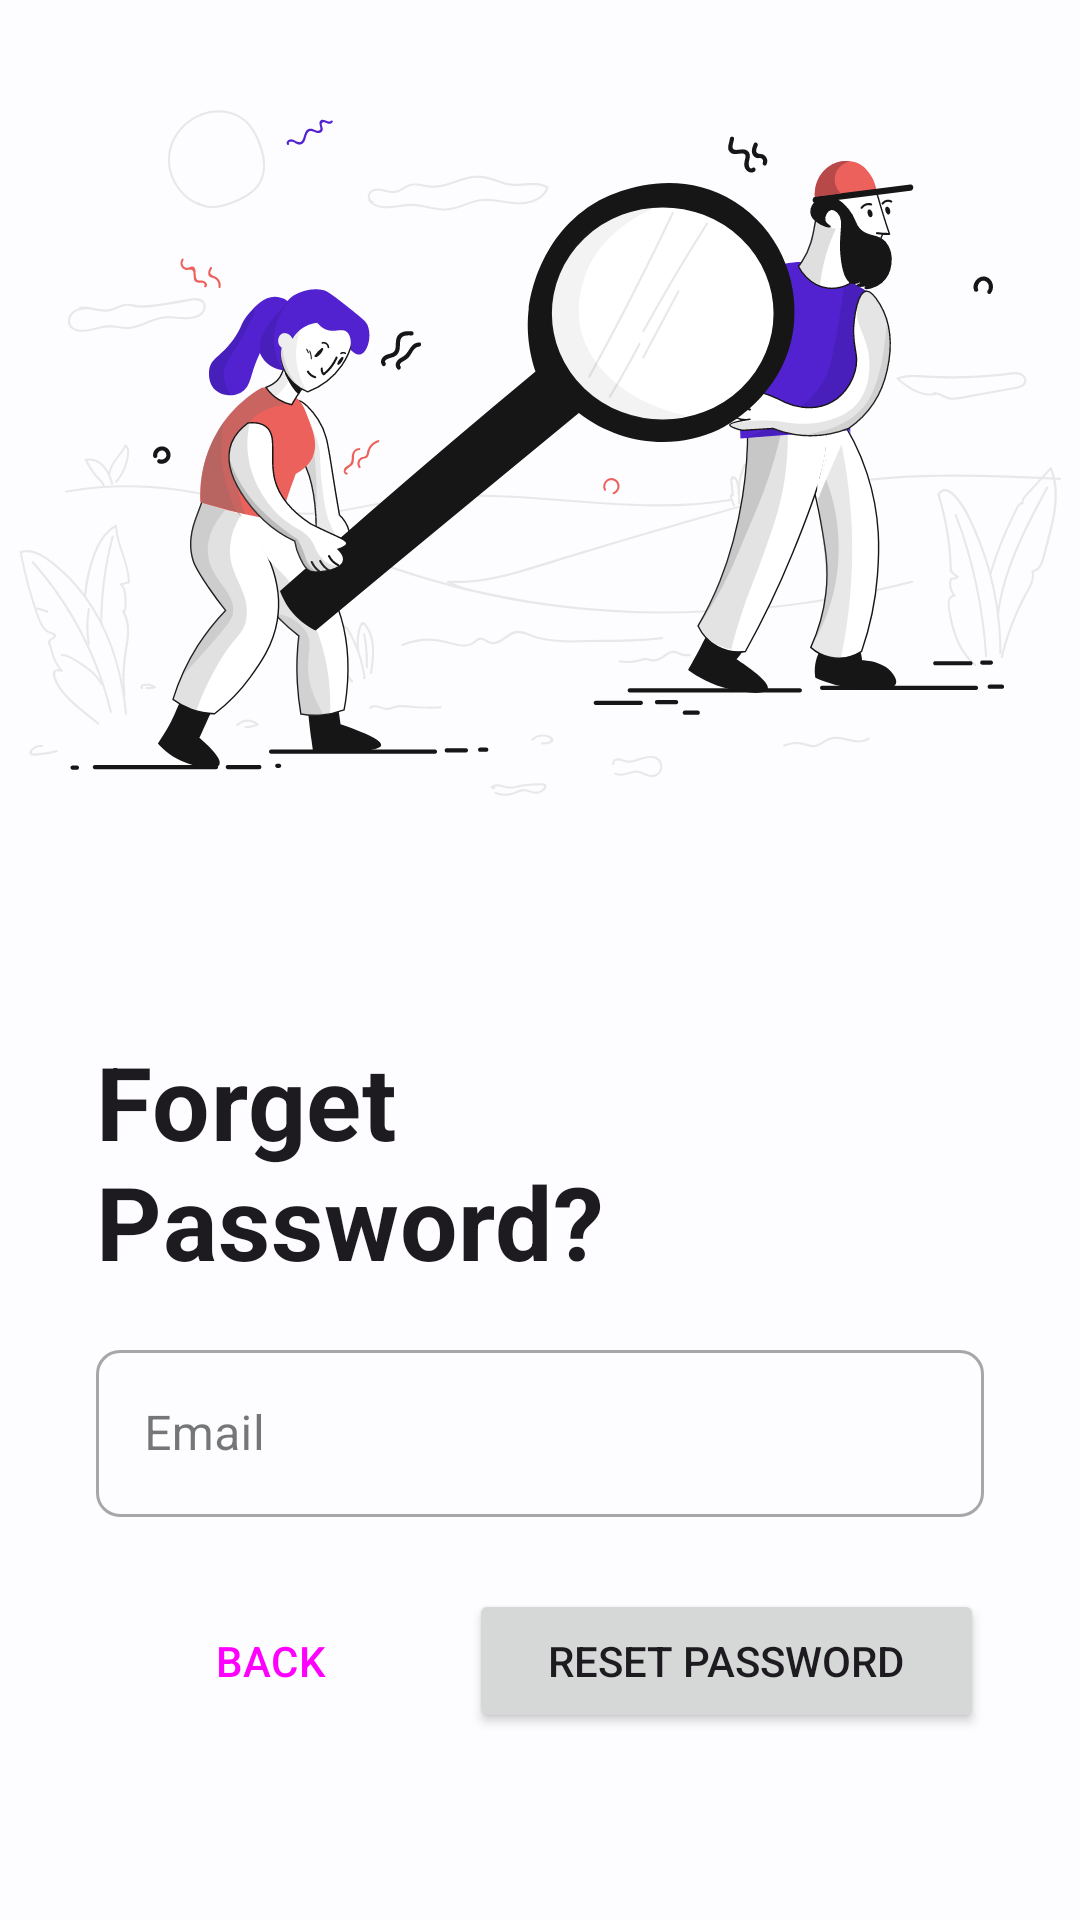

Android layout source for this screen:
<!-- AndroidManifest.xml: application theme AppTheme -->
<!-- res/layout/activity_forget_password.xml -->
<?xml version="1.0" encoding="utf-8"?>
<ScrollView xmlns:android="http://schemas.android.com/apk/res/android"
    xmlns:app="http://schemas.android.com/apk/res-auto"
    xmlns:tools="http://schemas.android.com/tools"
    android:id="@+id/scrollView"
    android:layout_width="match_parent"
    android:layout_height="match_parent"
    android:fillViewport="true">

    <androidx.constraintlayout.widget.ConstraintLayout
        android:layout_width="match_parent"
        android:layout_height="wrap_content"
        tools:context=".ForgetPasswordActivity">

        <LinearLayout
            android:layout_width="match_parent"
            android:layout_height="wrap_content"
            android:layout_marginLeft="32dp"
            android:layout_marginRight="32dp"
            android:orientation="vertical"
            app:layout_constraintBottom_toBottomOf="parent"
            app:layout_constraintEnd_toEndOf="parent"
            app:layout_constraintStart_toStartOf="parent"
            app:layout_constraintTop_toBottomOf="@+id/imageView6">

            <TextView
                android:id="@+id/textView"
                style="@style/TextAppearance.EzHR.Title"
                android:layout_width="179dp"
                android:layout_height="match_parent"
                android:layout_marginBottom="10dp"
                android:gravity="start"
                android:text="@string/forget_password"
                android:textStyle="bold" />

            <com.google.android.material.textfield.TextInputLayout
                android:layout_width="match_parent"
                android:layout_height="wrap_content"
                android:layout_marginTop="5dp"
                android:layout_marginBottom="5dp">

                <com.google.android.material.textfield.TextInputEditText
                    android:id="@+id/email_edt_text"
                    android:layout_width="match_parent"
                    android:layout_height="wrap_content"
                    android:hint="@string/enter_your_email" />

                <LinearLayout
                    android:layout_width="match_parent"
                    android:layout_height="match_parent"
                    android:layout_marginTop="24dp"
                    android:gravity="right"
                    android:orientation="horizontal">

                    <Button
                        android:id="@+id/back_btn"
                        style="@style/Widget.Material3.Button.TonalButton"
                        android:layout_width="wrap_content"
                        android:layout_height="wrap_content"
                        android:layout_weight="1"
                        android:paddingTop="12dp"
                        android:paddingBottom="12dp"
                        android:text="@string/back" />

                    <Button
                        android:id="@+id/reset_pass_btn"
                        android:layout_width="wrap_content"
                        android:layout_height="wrap_content"
                        android:layout_marginLeft="8dp"
                        android:layout_weight="1"
                        android:paddingTop="12dp"
                        android:paddingBottom="12dp"
                        android:text="@string/reset_password" />
                </LinearLayout>

            </com.google.android.material.textfield.TextInputLayout>

            <ProgressBar
                android:id="@+id/forgetPasswordProgrssBar"
                style="?android:attr/progressBarStyle"
                android:layout_width="wrap_content"
                android:layout_height="wrap_content"
                android:layout_gravity="center|center_horizontal|center_vertical"
                android:layout_marginTop="10dp"
                android:visibility="gone" />

        </LinearLayout>

        <ImageView
            android:id="@+id/imageView6"
            android:layout_width="375dp"
            android:layout_height="287dp"
            app:layout_constraintEnd_toEndOf="parent"
            app:layout_constraintStart_toStartOf="parent"
            app:layout_constraintTop_toTopOf="parent"
            app:srcCompat="@drawable/pixeltrue_seo_1" />

    </androidx.constraintlayout.widget.ConstraintLayout>
</ScrollView>
<!-- resources referenced by this layout -->
<resources>
  <string name="back">BACK</string>
  <string name="enter_your_email">Email</string>
  <string name="forget_password">Forget Password?</string>
  <string name="reset_password">Reset Password</string>
  <style name="TextAppearance.EzHR.Title" parent="TextAppearance.MaterialComponents.Headline4">
          <item name="android:textStyle">bold</item>
          <item name="android:textColor">?android:attr/textColorPrimary</item>
      </style>
  <color name="md_theme_light_primary">#0062A1</color>
  <color name="md_theme_light_onPrimary">#FFFFFF</color>
  <color name="md_theme_light_primaryContainer">#CFE4FF</color>
  <color name="md_theme_light_onPrimaryContainer">#001D36</color>
  <color name="md_theme_light_secondary">#526070</color>
  <color name="md_theme_light_onSecondary">#FFFFFF</color>
  <color name="md_theme_light_secondaryContainer">#D6E4F7</color>
  <color name="md_theme_light_onSecondaryContainer">#0F1D2A</color>
  <color name="md_theme_light_tertiary">#695779</color>
  <color name="md_theme_light_onTertiary">#FFFFFF</color>
  <color name="md_theme_light_tertiaryContainer">#F1DAFF</color>
  <color name="md_theme_light_onTertiaryContainer">#241532</color>
  <color name="md_theme_light_error">#BA1B1B</color>
  <color name="md_theme_light_errorContainer">#FFDAD4</color>
  <color name="md_theme_light_onError">#FFFFFF</color>
  <color name="md_theme_light_onErrorContainer">#410001</color>
  <color name="md_theme_light_background">#FDFCFF</color>
  <color name="md_theme_light_onBackground">#1A1C1E</color>
  <color name="md_theme_light_surface">#FDFCFF</color>
  <color name="md_theme_light_onSurface">#1A1C1E</color>
  <color name="md_theme_light_surfaceVariant">#DFE3EB</color>
  <color name="md_theme_light_onSurfaceVariant">#42474E</color>
  <color name="md_theme_light_outline">#73777F</color>
  <color name="md_theme_light_inverseOnSurface">#F0F0F3</color>
  <color name="md_theme_light_inverseSurface">#2F3033</color>
  <color name="md_theme_light_inversePrimary">#99CBFF</color>
  <color name="md_theme_light_shadow">#000000</color>
  <color name="md_theme_light_primaryInverse">#99CBFF</color>
  <style name="Widget.App.TextInputLayout" parent="Widget.MaterialComponents.TextInputLayout.OutlinedBox">
          <item name="materialThemeOverlay">@style/ThemeOverlay.App.TextInputLayout</item>
          <item name="hintTextColor">@color/md_theme_light_onPrimaryContainer</item>
          <item name="shapeAppearance">@style/ShapeAppearance.App.SmallComponent</item>
      </style>
  <style name="Widget.App.Toolbar" parent="Widget.Material3.Toolbar">
          <item name="materialThemeOverlay">@style/ThemeOverlay.App.Toolbar</item>
      </style>
  <style name="ThemeOverlay.App.TextInputLayout" parent="">
          <item name="colorPrimary">@color/md_theme_light_primary</item>
          <item name="colorOnSurface">@color/md_theme_light_onSurface</item>
          <item name="colorError">@color/md_theme_light_error</item>
          <item name="editTextStyle">@style/Widget.MaterialComponents.TextInputEditText.OutlinedBox
          </item>
      </style>
  <style name="ShapeAppearance.App.SmallComponent" parent="ShapeAppearance.MaterialComponents.SmallComponent">
          <item name="cornerFamily">rounded</item>
          <item name="cornerSize">8dp</item>
      </style>
  <style name="ThemeOverlay.App.Toolbar" parent="">
          <item name="colorSurface">@color/md_theme_light_surface</item>
          <item name="colorOnSurface">@color/md_theme_light_onSurface</item>
      </style>
</resources>
